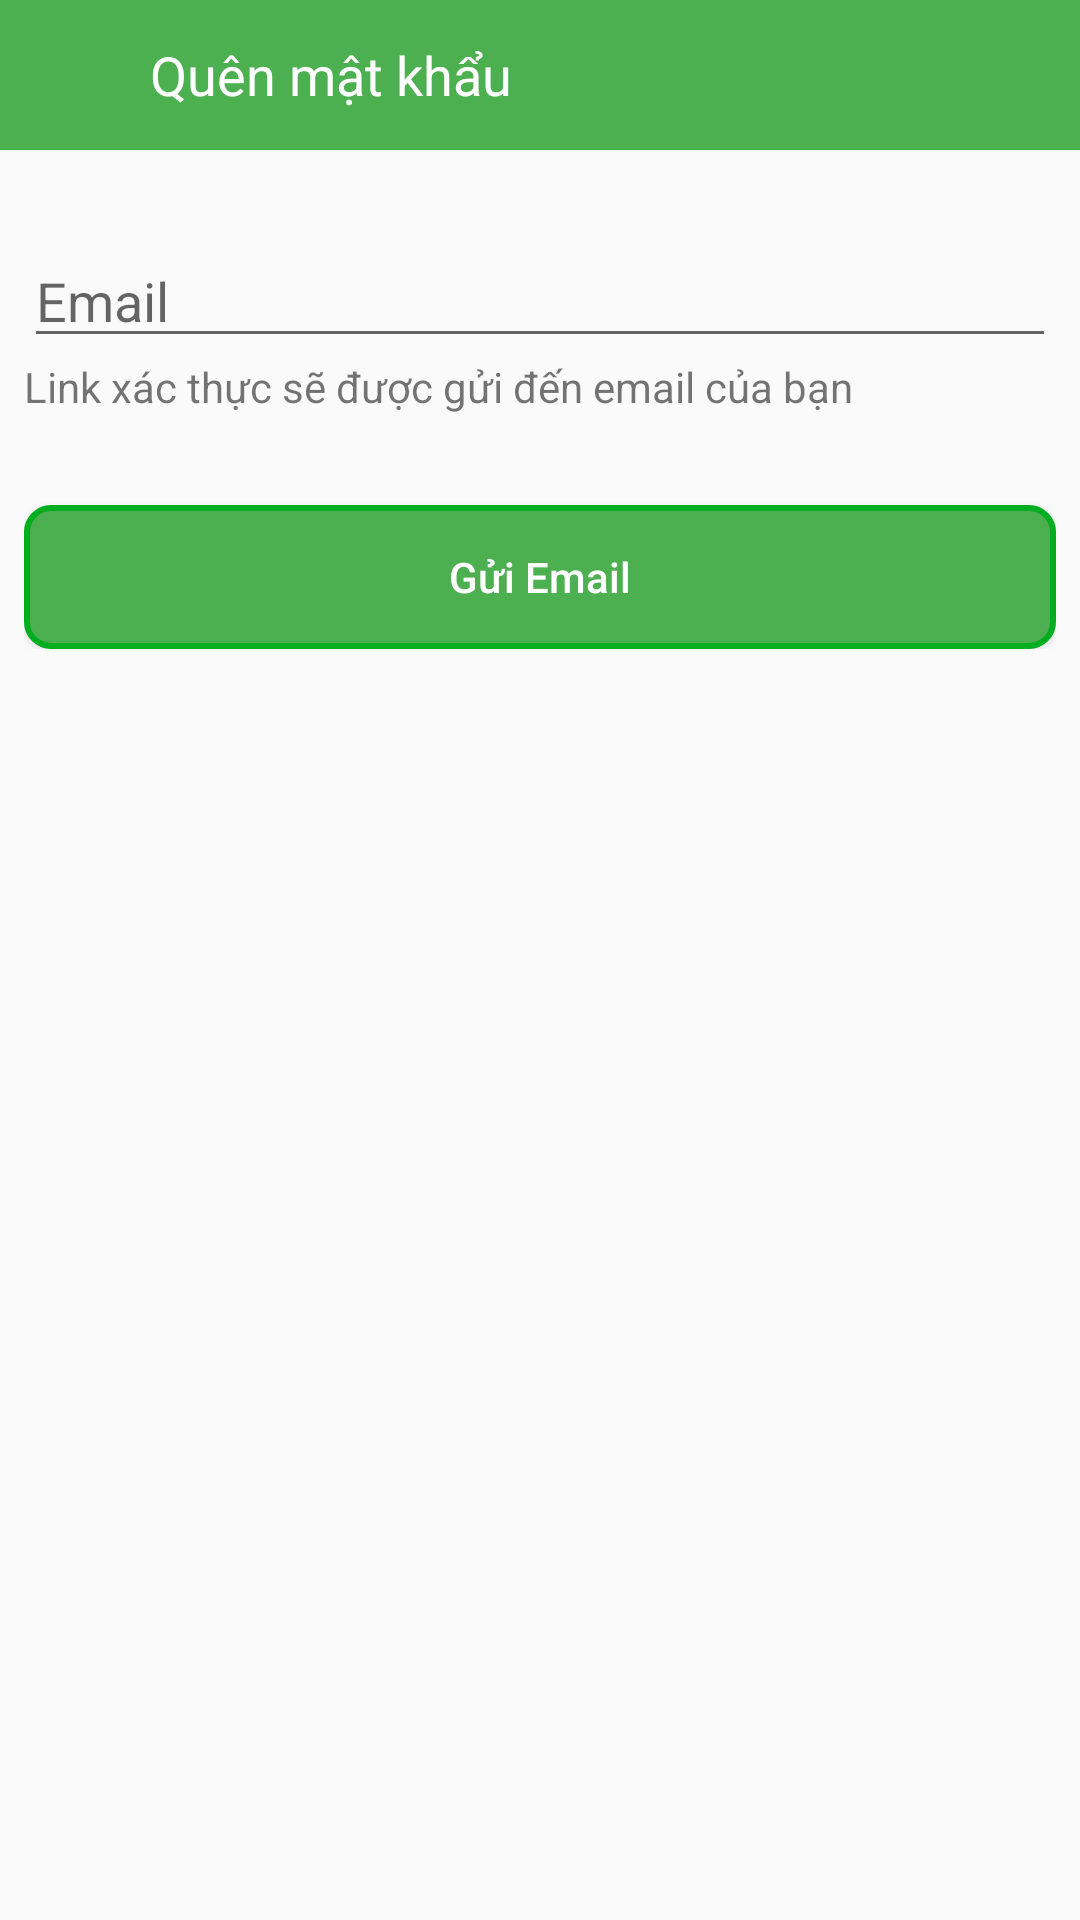

Reconstruct the res/layout file that produces this screen, plus the resources it refers to.
<!-- AndroidManifest.xml: application theme Theme.MyCareer -->
<!-- res/layout/activity_forget_password.xml -->
<?xml version="1.0" encoding="utf-8"?>
<LinearLayout xmlns:android="http://schemas.android.com/apk/res/android"
    xmlns:app="http://schemas.android.com/apk/res-auto"
    xmlns:tools="http://schemas.android.com/tools"
    android:layout_width="match_parent"
    android:layout_height="match_parent"
    android:orientation="vertical"

    tools:context=".ForgetPasswordActivity">

    <LinearLayout
        android:layout_width="match_parent"
        android:layout_height="50dp"
        android:background="@color/colorPrimary"
        android:gravity="center_vertical"
        android:orientation="horizontal">

        <ImageView
            android:id="@+id/back"
            android:layout_width="30dp"
            android:layout_height="30dp"
            android:layout_marginStart="10dp"
            android:src="@drawable/ic_baseline_arrow_back_with_24" />

        <TextView
            android:layout_width="wrap_content"
            android:layout_height="match_parent"
            android:layout_marginStart="10dp"
            android:gravity="center"
            android:text="Quên mật khẩu"
            android:textColor="@color/white"
            android:textSize="18sp" />

    </LinearLayout>

    <LinearLayout
        android:layout_width="match_parent"
        android:layout_height="wrap_content"
        android:layout_marginTop="20dp"
        android:orientation="vertical"
        android:padding="8dp">

        <EditText
            android:id="@+id/txt_email_in_4get_passwd"
            android:layout_width="match_parent"
            android:layout_height="wrap_content"
            android:hint="Email" />

        <TextView
            android:layout_width="match_parent"
            android:layout_height="wrap_content"
            android:text="Link xác thực sẽ được gửi đến email của bạn" />

        <Button
            android:id="@+id/btn_send_email_4get_passwd"
            android:layout_width="match_parent"
            android:layout_height="wrap_content"
            android:layout_marginTop="30dp"
            android:background="@drawable/btn_login"
            android:text="Gửi Email"
            android:textAllCaps="false"
            android:textColor="@color/white" />
    </LinearLayout>

    <LinearLayout
        android:id="@+id/alert_sent_email"
        android:layout_width="300dp"
        android:layout_height="wrap_content"
        android:layout_gravity="center"
        android:layout_marginTop="100dp"
        android:background="@drawable/custom_background"
        android:orientation="vertical"
        android:padding="20dp"
        android:visibility="gone">

        <TextView
            android:layout_width="wrap_content"
            android:layout_height="wrap_content"
            android:layout_marginBottom="10dp"
            android:text="Khôi phục mật khẩu"
            android:textColor="@color/black"
            android:textSize="18sp"
            android:textStyle="bold" />

        <TextView
            android:layout_width="wrap_content"
            android:layout_height="wrap_content"
            android:text="Chúng tôi đã gửi đường link khôi phục mật khẩu đến email của bạn, chú ý theo dõi nhé!"
            android:textColor="@color/black" />

        <Button
            android:id="@+id/btn_got_it"
            android:layout_width="wrap_content"
            android:layout_height="wrap_content"
            android:layout_gravity="right"
            android:layout_marginTop="20dp"
            android:background="@null"
            android:text="Đã hiểu"
            android:textColor="@color/colorPrimary" />
    </LinearLayout>

</LinearLayout>
<!-- resources referenced by this layout -->
<resources>
  <color name="black">#FF000000</color>
  <color name="colorPrimary">#4CAF50</color>
  <color name="white">#FFFFFFFF</color>
  <!-- drawable btn_login (drawable) -->
  <?xml version="1.0" encoding="utf-8"?>
  <shape xmlns:android="http://schemas.android.com/apk/res/android">
      <stroke
          android:width="2dp"
          android:color="#00AE1F" />
      <solid android:color="@color/colorPrimary" />
      <corners
          android:bottomLeftRadius="8dp"
          android:bottomRightRadius="8dp"
          android:topLeftRadius="8dp"
          android:topRightRadius="8dp" />
  </shape>
  <style name="Theme.MyCareer" parent="Theme.AppCompat.DayNight.NoActionBar">
          
          <item name="colorPrimary">#33A537</item>
          <item name="colorPrimaryVariant">@color/purple_700</item>
          <item name="colorOnPrimary">@color/white</item>
          
          <item name="colorSecondary">@color/teal_200</item>
          <item name="colorSecondaryVariant">@color/teal_700</item>
          <item name="colorOnSecondary">@color/black</item>
          
          <item name="android:statusBarColor" tools:targetApi="l">?attr/colorPrimaryVariant</item>
          
      </style>
  <color name="purple_700">#FF3700B3</color>
  <color name="teal_200">#FF03DAC5</color>
  <color name="teal_700">#FF018786</color>
</resources>
